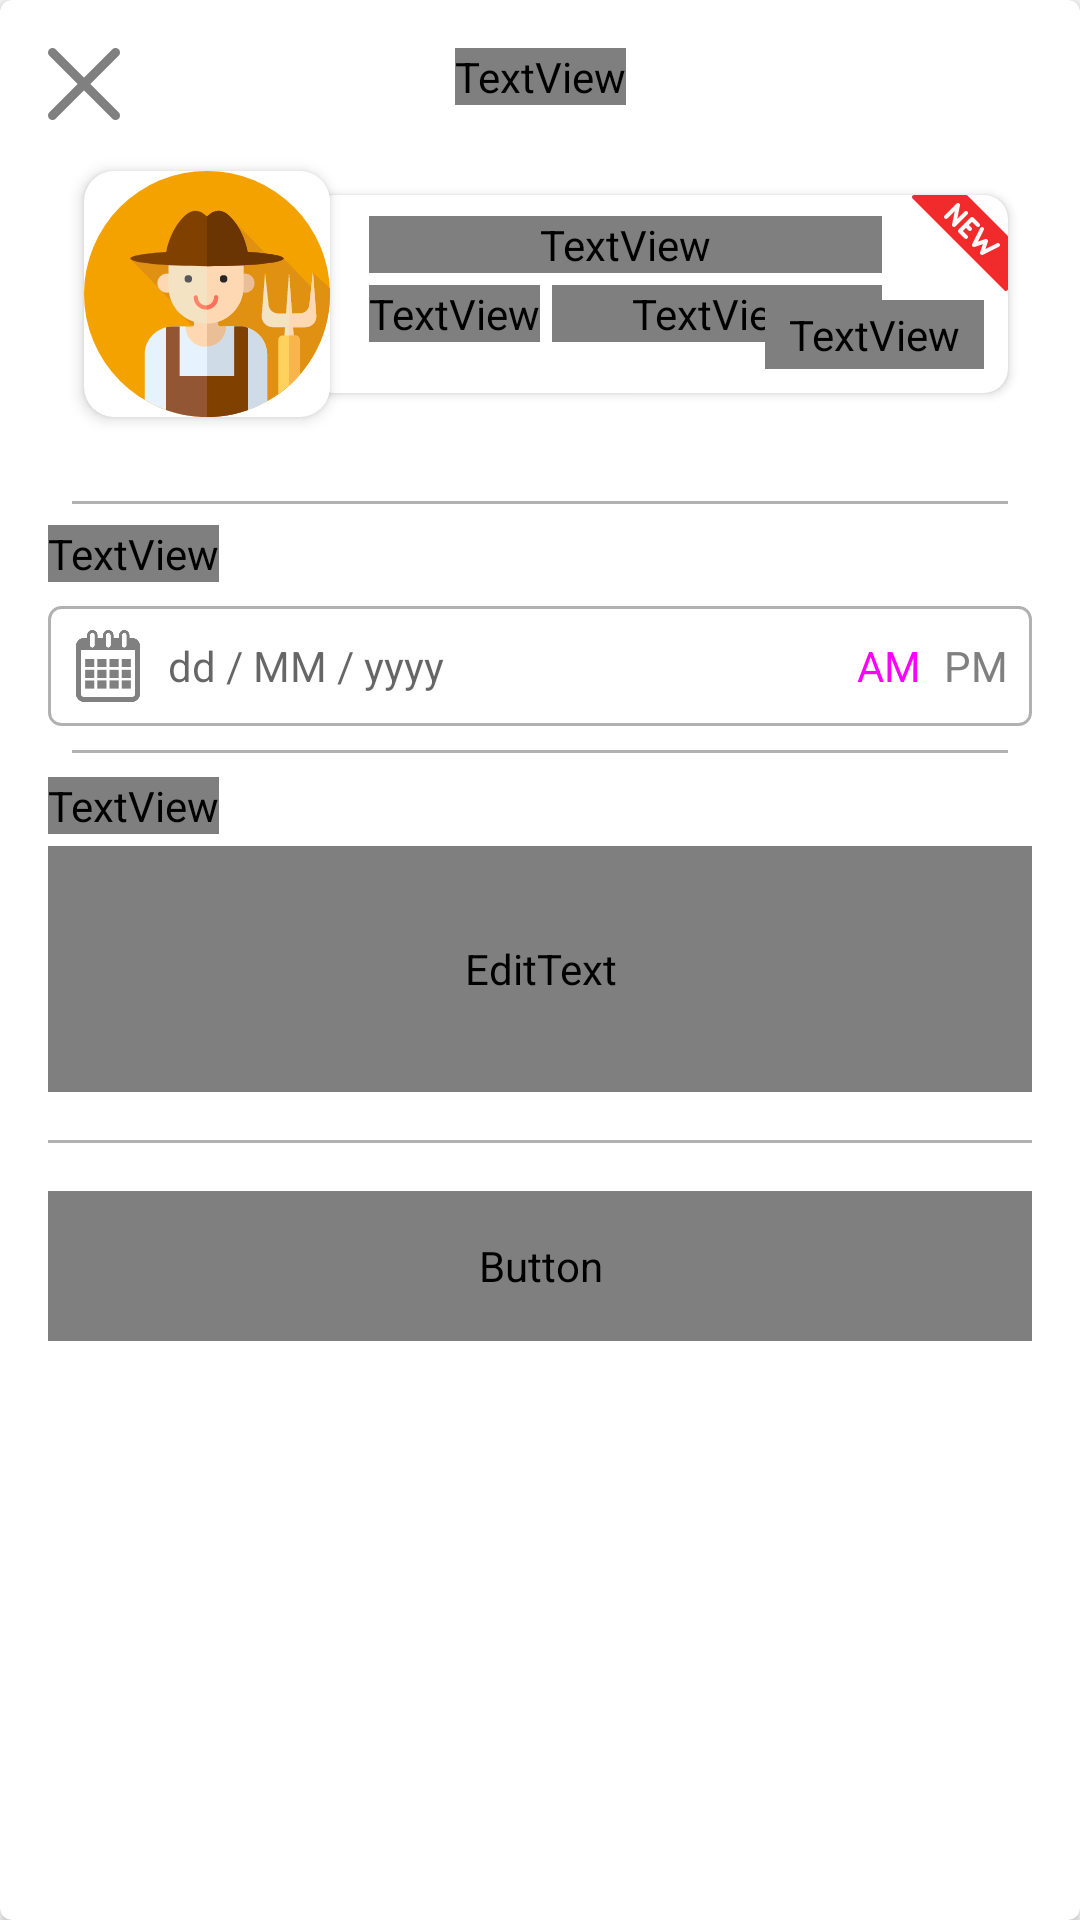

Write the Android layout XML for this screen, with the resource values it uses.
<!-- AndroidManifest.xml: application theme AppTheme -->
<!-- res/layout/bottom_sheet_create_order.xml -->
<?xml version="1.0" encoding="utf-8"?>
<androidx.cardview.widget.CardView
    xmlns:android="http://schemas.android.com/apk/res/android"
    xmlns:app="http://schemas.android.com/apk/res-auto"
    android:id="@+id/bottomSheetCreateOrder"
    android:layout_width="match_parent"
    android:layout_height="wrap_content"
    android:background="@android:color/white"
    android:clickable="true"
    android:elevation="@dimen/dp_4"
    android:focusable="true"
    app:behavior_hideable="true"
    app:behavior_peekHeight="0dp"
    app:cardCornerRadius="@dimen/dp_4"
    app:layout_behavior="com.google.android.material.bottomsheet.BottomSheetBehavior">

    <androidx.constraintlayout.widget.ConstraintLayout
        android:layout_width="match_parent"
        android:layout_height="wrap_content"
        android:padding="@dimen/dp_16">

        <ImageView
            android:id="@+id/imageViewClose"
            android:layout_width="wrap_content"
            android:layout_height="wrap_content"
            android:src="@drawable/ic_close"
            app:layout_constraintStart_toStartOf="@id/itemFood"
            app:layout_constraintTop_toTopOf="parent" />

        <TextView
            android:id="@+id/textViewTitleOrder"
            android:layout_width="wrap_content"
            android:layout_height="wrap_content"
            android:fontFamily="@font/nexabold"
            android:text="@string/text_order_food"
            android:textColor="@android:color/black"
            android:textSize="@dimen/sp_18"
            app:layout_constraintEnd_toEndOf="parent"
            app:layout_constraintStart_toStartOf="parent"
            app:layout_constraintTop_toTopOf="parent" />

        <include
            android:id="@+id/itemFood"
            layout="@layout/item_food_vertical"
            android:layout_width="0dp"
            android:layout_height="wrap_content"
            android:layout_marginTop="@dimen/sp_10"
            app:layout_constraintEnd_toEndOf="parent"
            app:layout_constraintStart_toStartOf="parent"
            app:layout_constraintTop_toBottomOf="@+id/textViewTitleOrder" />

        <View
            android:id="@+id/viewWallFirst"
            android:layout_width="0dp"
            android:layout_height="@dimen/dp_1"
            android:layout_marginStart="@dimen/dp_8"
            android:layout_marginTop="@dimen/dp_16"
            android:layout_marginEnd="@dimen/dp_8"
            android:background="@color/colorTextLogo"
            app:layout_constraintEnd_toEndOf="@id/itemFood"
            app:layout_constraintStart_toStartOf="@id/itemFood"
            app:layout_constraintTop_toBottomOf="@id/itemFood" />

        <TextView
            android:id="@+id/textViewTitleTime"
            android:layout_width="wrap_content"
            android:layout_height="wrap_content"
            android:layout_marginTop="@dimen/dp_8"
            android:fontFamily="@font/nexabold"
            android:text="@string/text_time_buy"
            android:textColor="@android:color/black"
            android:textSize="@dimen/sp_14"
            app:layout_constraintStart_toStartOf="@id/itemFood"
            app:layout_constraintTop_toTopOf="@id/viewWallFirst" />

        <com.google.android.material.textfield.TextInputLayout
            android:id="@+id/textViewTime"
            android:layout_width="0dp"
            android:layout_height="wrap_content"
            android:layout_marginTop="@dimen/dp_8"
            app:hintEnabled="false"
            app:layout_constraintEnd_toEndOf="@+id/itemFood"
            app:layout_constraintStart_toStartOf="@+id/itemFood"
            app:layout_constraintTop_toBottomOf="@id/textViewTitleTime">

            <androidx.constraintlayout.widget.ConstraintLayout
                android:layout_width="match_parent"
                android:layout_height="wrap_content">

                <com.google.android.material.textfield.TextInputEditText
                    android:id="@+id/editTextTimeBuy"
                    android:layout_width="match_parent"
                    android:layout_height="wrap_content"
                    android:background="@drawable/bg_white_border_grey_with_radius"
                    android:clickable="true"
                    android:cursorVisible="false"
                    android:drawableStart="@drawable/ic_calendar"
                    android:drawablePadding="@dimen/dp_8"
                    android:focusable="false"
                    android:hint="@string/text_time_format"
                    android:padding="@dimen/dp_8"
                    android:singleLine="true"
                    android:textSize="@dimen/sp_14"
                    app:layout_constraintTop_toTopOf="parent" />

                <RadioGroup
                    android:id="@+id/radioGroupTime"
                    android:layout_width="wrap_content"
                    android:layout_height="0dp"
                    android:gravity="center"
                    android:orientation="horizontal"
                    android:paddingStart="@dimen/dp_4"
                    android:paddingEnd="@dimen/dp_4"
                    app:layout_constraintBottom_toBottomOf="@id/editTextTimeBuy"
                    app:layout_constraintEnd_toEndOf="@id/editTextTimeBuy"
                    app:layout_constraintTop_toTopOf="@id/editTextTimeBuy">

                    <RadioButton
                        android:id="@+id/radioButtonAM"
                        android:layout_width="wrap_content"
                        android:layout_height="wrap_content"
                        android:button="@android:color/transparent"
                        android:checked="true"
                        android:padding="@dimen/dp_4"
                        android:text="@string/text_am"
                        android:textColor="@drawable/text_color_selected"
                        android:textSize="@dimen/sp_14" />

                    <RadioButton
                        android:id="@+id/radioButtonPM"
                        android:layout_width="wrap_content"
                        android:layout_height="wrap_content"
                        android:button="@android:color/transparent"
                        android:padding="@dimen/dp_4"
                        android:text="@string/text_pm"
                        android:textColor="@drawable/text_color_selected"
                        android:textSize="@dimen/sp_14" />
                </RadioGroup>
            </androidx.constraintlayout.widget.ConstraintLayout>
        </com.google.android.material.textfield.TextInputLayout>

        <View
            android:id="@+id/viewWallSecond"
            android:layout_width="0dp"
            android:layout_height="@dimen/dp_1"
            android:layout_marginStart="@dimen/dp_8"
            android:layout_marginTop="@dimen/dp_8"
            android:layout_marginEnd="@dimen/dp_8"
            android:background="@color/colorTextLogo"
            app:layout_constraintEnd_toEndOf="@id/itemFood"
            app:layout_constraintStart_toStartOf="@id/itemFood"
            app:layout_constraintTop_toBottomOf="@id/textViewTime" />

        <TextView
            android:id="@+id/textViewTitleNote"
            android:layout_width="wrap_content"
            android:layout_height="wrap_content"
            android:layout_marginTop="@dimen/dp_8"
            android:fontFamily="@font/nexabold"
            android:text="@string/text_note_order"
            android:textColor="@android:color/black"
            android:textSize="@dimen/sp_14"
            app:layout_constraintStart_toStartOf="@id/itemFood"
            app:layout_constraintTop_toBottomOf="@id/viewWallSecond" />

        <EditText
            android:id="@+id/editTextNote"
            android:layout_width="0dp"
            android:layout_height="0dp"
            android:layout_marginTop="@dimen/dp_4"
            android:background="@drawable/bg_white_border_grey_with_radius"
            android:fontFamily="@font/nexalight"
            android:gravity="top|start"
            android:hint="@string/text_hint_note_create_order"
            android:padding="@dimen/dp_8"
            android:textColor="@color/colorGrey500"
            android:textSize="@dimen/sp_14"
            app:layout_constraintDimensionRatio="4:1"
            app:layout_constraintEnd_toEndOf="@id/itemFood"
            app:layout_constraintStart_toStartOf="@id/itemFood"
            app:layout_constraintTop_toBottomOf="@id/textViewTitleNote" />

        <View
            android:id="@+id/viewWallLast"
            android:layout_width="0dp"
            android:layout_height="@dimen/dp_1"
            android:layout_marginTop="@dimen/dp_16"
            android:background="@color/colorTextLogo"
            app:layout_constraintEnd_toEndOf="@id/itemFood"
            app:layout_constraintStart_toStartOf="@id/itemFood"
            app:layout_constraintTop_toBottomOf="@id/editTextNote" />

        <Button
            android:id="@+id/buttonOrder"
            android:layout_width="0dp"
            android:layout_height="@dimen/dp_50"
            android:layout_marginTop="@dimen/dp_16"
            android:layout_marginBottom="@dimen/dp_30"
            android:background="@drawable/bg_red_selected_with_radius"
            android:fontFamily="@font/nexabold"
            android:text="@string/text_order_food"
            android:textAllCaps="false"
            android:textColor="@android:color/white"
            android:textSize="@dimen/sp_18"
            app:layout_constraintBottom_toBottomOf="parent"
            app:layout_constraintEnd_toEndOf="parent"
            app:layout_constraintStart_toStartOf="parent"
            app:layout_constraintTop_toBottomOf="@+id/viewWallLast" />
    </androidx.constraintlayout.widget.ConstraintLayout>
</androidx.cardview.widget.CardView>
<!-- res/layout/item_food_vertical.xml (included above) -->
<?xml version="1.0" encoding="utf-8"?>
<androidx.constraintlayout.widget.ConstraintLayout
    xmlns:android="http://schemas.android.com/apk/res/android"
    xmlns:app="http://schemas.android.com/apk/res-auto"
    android:layout_width="match_parent"
    android:layout_height="wrap_content">

    <androidx.cardview.widget.CardView
        android:id="@+id/cardViewImage"
        android:layout_width="0dp"
        android:layout_height="0dp"
        android:layout_margin="@dimen/dp_12"
        app:cardCornerRadius="@dimen/dp_10"
        app:cardElevation="@dimen/dp_3"
        app:layout_constraintBottom_toBottomOf="parent"
        app:layout_constraintDimensionRatio="1"
        app:layout_constraintEnd_toEndOf="parent"
        app:layout_constraintHorizontal_bias="0"
        app:layout_constraintStart_toStartOf="parent"
        app:layout_constraintTop_toTopOf="parent"
        app:layout_constraintWidth_percent="0.25">

        <RelativeLayout
            android:layout_width="wrap_content"
            android:layout_height="wrap_content">

            <ImageView
                android:id="@+id/imageViewFood"
                android:layout_width="match_parent"
                android:layout_height="match_parent"
                android:scaleType="centerCrop"
                android:src="@drawable/ic_farmer" />
        </RelativeLayout>
    </androidx.cardview.widget.CardView>

    <androidx.cardview.widget.CardView
        android:layout_width="0dp"
        android:layout_height="0dp"
        android:layout_marginTop="@dimen/dp_8"
        android:layout_marginEnd="@dimen/dp_8"
        android:layout_marginBottom="@dimen/dp_8"
        android:elevation="@dimen/dp_5"
        app:cardCornerRadius="@dimen/dp_8"
        app:layout_constraintBottom_toBottomOf="@id/cardViewImage"
        app:layout_constraintEnd_toEndOf="parent"
        app:layout_constraintHorizontal_bias="1"
        app:layout_constraintStart_toStartOf="parent"
        app:layout_constraintTop_toTopOf="@id/cardViewImage"
        app:layout_constraintWidth_percent="0.71">

        <androidx.constraintlayout.widget.ConstraintLayout
            android:layout_width="match_parent"
            android:layout_height="match_parent">

            <TextView
                android:id="@+id/textViewFoodName"
                android:layout_width="0dp"
                android:layout_height="wrap_content"
                android:layout_marginStart="@dimen/dp_20"
                android:layout_marginEnd="@dimen/dp_10"
                android:fontFamily="@font/nexabold"
                android:maxLines="2"
                android:textColor="@android:color/black"
                android:textSize="@dimen/sp_14"
                app:layout_constraintBottom_toBottomOf="parent"
                app:layout_constraintEnd_toStartOf="@id/imageViewNew"
                app:layout_constraintStart_toStartOf="parent"
                app:layout_constraintTop_toTopOf="parent"
                app:layout_constraintVertical_bias="0.15" />

            <TextView
                android:id="@+id/textViewTitleCost"
                android:layout_width="0dp"
                android:layout_height="wrap_content"
                android:layout_marginTop="@dimen/dp_4"
                android:fontFamily="@font/nexalight"
                android:text="@string/text_cost"
                android:textColor="@color/colorTextLogo"
                android:textSize="@dimen/sp_14"
                app:layout_constraintStart_toStartOf="@id/textViewFoodName"
                app:layout_constraintTop_toBottomOf="@id/textViewFoodName" />

            <TextView
                android:id="@+id/textViewCost"
                android:layout_width="0dp"
                android:layout_height="wrap_content"
                android:layout_marginStart="@dimen/dp_4"
                android:fontFamily="@font/nexalight"
                android:maxLines="1"
                android:textColor="@color/colorTextLogo"
                android:textSize="@dimen/sp_14"
                app:layout_constraintBottom_toBottomOf="@id/textViewTitleCost"
                app:layout_constraintEnd_toEndOf="@id/textViewFoodName"
                app:layout_constraintStart_toEndOf="@id/textViewTitleCost"
                app:layout_constraintTop_toTopOf="@id/textViewTitleCost" />

            <TextView
                android:id="@+id/textViewAmountBuy"
                android:layout_width="wrap_content"
                android:layout_height="wrap_content"
                android:layout_marginTop="@dimen/dp_4"
                android:textColor="@color/colorTextLogo"
                android:textSize="@dimen/sp_12"
                app:layout_constraintStart_toStartOf="@id/textViewTitleCost"
                app:layout_constraintTop_toBottomOf="@id/textViewTitleCost" />

            <TextView
                android:id="@+id/textViewOutOfFood"
                android:layout_width="wrap_content"
                android:layout_height="wrap_content"
                android:layout_margin="@dimen/dp_8"
                android:background="@drawable/bg_border_red"
                android:fontFamily="@font/nexabold"
                android:text="@string/text_out_of_food"
                android:textColor="@android:color/white"
                android:textSize="@dimen/sp_10"
                app:layout_constraintBottom_toBottomOf="parent"
                app:layout_constraintEnd_toEndOf="parent" />

            <ImageView
                android:id="@+id/imageViewNew"
                android:layout_width="wrap_content"
                android:layout_height="wrap_content"
                android:src="@drawable/ic_new"
                app:layout_constraintEnd_toEndOf="parent"
                app:layout_constraintTop_toTopOf="parent" />
        </androidx.constraintlayout.widget.ConstraintLayout>
    </androidx.cardview.widget.CardView>
</androidx.constraintlayout.widget.ConstraintLayout>
<!-- resources referenced by this layout -->
<resources>
  <color name="colorGrey500">#808080</color>
  <color name="colorTextLogo">#B2B1B2</color>
  <dimen name="dp_1">1dp</dimen>
  <dimen name="dp_10">10dp</dimen>
  <dimen name="dp_12">12dp</dimen>
  <dimen name="dp_16">16dp</dimen>
  <dimen name="dp_20">20dp</dimen>
  <dimen name="dp_3">3dp</dimen>
  <dimen name="dp_30">30dp</dimen>
  <dimen name="dp_4">4dp</dimen>
  <dimen name="dp_5">5dp</dimen>
  <dimen name="dp_50">50dp</dimen>
  <dimen name="dp_8">8dp</dimen>
  <dimen name="sp_10">10sp</dimen>
  <dimen name="sp_12">12sp</dimen>
  <dimen name="sp_14">14sp</dimen>
  <dimen name="sp_18">18sp</dimen>
  <!-- drawable bg_border_red (drawable) -->
  <?xml version="1.0" encoding="utf-8"?>
  <shape xmlns:android="http://schemas.android.com/apk/res/android"
      android:shape="rectangle">
      <padding
          android:bottom="@dimen/dp_2"
          android:left="@dimen/dp_8"
          android:right="@dimen/dp_8"
          android:top="@dimen/dp_2" />
      <solid android:color="@color/colorRed500" />
      <corners android:radius="@dimen/dp_5" />
  </shape>
  <!-- drawable bg_red_selected_with_radius (drawable) -->
  <?xml version="1.0" encoding="utf-8"?>
  <selector xmlns:android="http://schemas.android.com/apk/res/android">
  
      <item android:state_pressed="true">
          <shape android:shape="rectangle">
              <solid android:color="@color/colorRed800" />
              <corners android:radius="@dimen/dp_8" />
          </shape>
      </item>
  
      <item>
          <shape android:shape="rectangle">
              <solid android:color="@color/colorRed500" />
              <corners android:radius="@dimen/dp_8" />
          </shape>
      </item>
  </selector>
  <!-- drawable ic_close (drawable) -->
  <vector android:height="24dp" android:viewportHeight="47.971"
      android:viewportWidth="47.971" android:width="24dp" xmlns:android="http://schemas.android.com/apk/res/android">
      <path android:fillColor="#808080" android:pathData="M28.228,23.986L47.092,5.122c1.172,-1.171 1.172,-3.071 0,-4.242c-1.172,-1.172 -3.07,-1.172 -4.242,0L23.986,19.744L5.121,0.88c-1.172,-1.172 -3.07,-1.172 -4.242,0c-1.172,1.171 -1.172,3.071 0,4.242l18.865,18.864L0.879,42.85c-1.172,1.171 -1.172,3.071 0,4.242C1.465,47.677 2.233,47.97 3,47.97s1.535,-0.293 2.121,-0.879l18.865,-18.864L42.85,47.091c0.586,0.586 1.354,0.879 2.121,0.879s1.535,-0.293 2.121,-0.879c1.172,-1.171 1.172,-3.071 0,-4.242L28.228,23.986z"/>
  </vector>
  <!-- drawable text_color_selected (drawable) -->
  <?xml version="1.0" encoding="utf-8"?>
  <selector xmlns:android="http://schemas.android.com/apk/res/android">
      <item android:color="@color/colorRed500" android:state_checked="true" />
      <item android:color="@color/colorGrey500" />
  </selector>
  <string name="text_am">AM</string>
  <string name="text_cost">Giá : </string>
  <string name="text_hint_note_create_order">Thêm ghi chú cho người bán …</string>
  <string name="text_note_order">Ghi chú thêm</string>
  <string name="text_order_food">Đặt thực phẩm</string>
  <string name="text_out_of_food">Tạm hết</string>
  <string name="text_pm">PM</string>
  <string name="text_time_format">dd / MM / yyyy</string>
  <style name="AppTheme" parent="Theme.AppCompat.Light.DarkActionBar">
          
          <item name="colorPrimary">@color/colorPrimary</item>
          <item name="colorPrimaryDark">@color/colorPrimaryDark</item>
          <item name="colorAccent">@color/colorAccent</item>
      </style>
  <dimen name="dp_2">2dp</dimen>
  <color name="colorPrimary">#008577</color>
  <color name="colorPrimaryDark">#00574B</color>
  <color name="colorAccent">#D81B60</color>
</resources>
